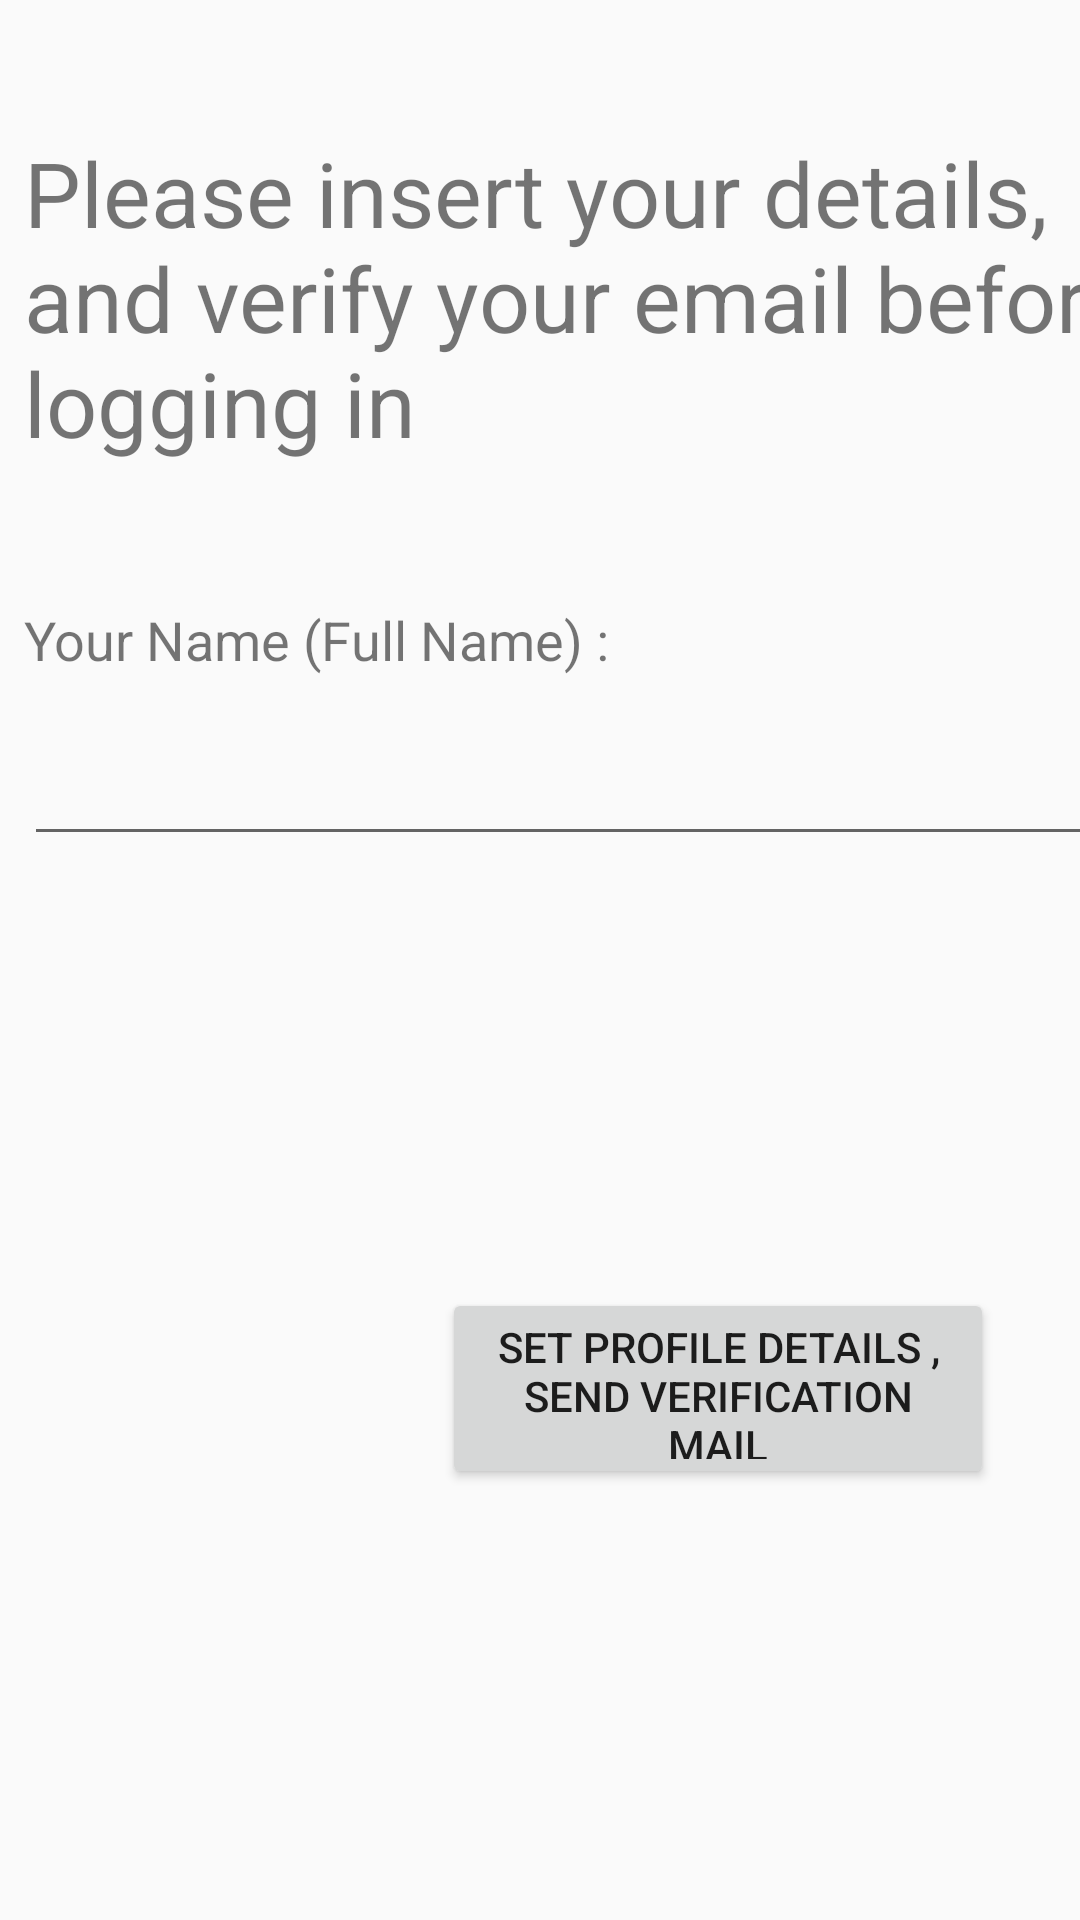

Reconstruct the res/layout file that produces this screen, plus the resources it refers to.
<!-- AndroidManifest.xml: application theme AppTheme -->
<!-- res/layout/activity_register.xml -->
<?xml version="1.0" encoding="utf-8"?>
<android.support.constraint.ConstraintLayout xmlns:android="http://schemas.android.com/apk/res/android"
xmlns:app="http://schemas.android.com/apk/res-auto"
xmlns:tools="http://schemas.android.com/tools"
android:layout_width="match_parent"
android:layout_height="match_parent"
tools:context=".RegisterActivity">


<TextView
    android:id="@+id/reg_title_txt"
    android:layout_width="395dp"
    android:layout_height="125dp"
    android:layout_marginEnd="8dp"
    android:layout_marginStart="8dp"
    android:layout_marginTop="44dp"
    android:text="@string/reg_title_txt"
    android:textSize="30sp"
    app:layout_constraintEnd_toEndOf="parent"
    app:layout_constraintHorizontal_bias="0.0"
    app:layout_constraintStart_toStartOf="parent"
    app:layout_constraintTop_toTopOf="parent" />

<Button
    android:id="@+id/reg_verify_btn"
    android:layout_width="184dp"
    android:layout_height="67dp"
    android:layout_marginBottom="8dp"
    android:layout_marginEnd="8dp"
    android:layout_marginStart="8dp"
    android:layout_marginTop="8dp"
    android:text="@string/reg_signup_btn"
    app:layout_constraintBottom_toBottomOf="parent"
    app:layout_constraintEnd_toEndOf="parent"
    app:layout_constraintHorizontal_bias="0.871"
    app:layout_constraintStart_toStartOf="parent"
    app:layout_constraintTop_toBottomOf="@+id/reg_name_edittxt" />

<TextView
    android:id="@+id/reg_name_txtview"
    android:layout_width="215dp"
    android:layout_height="31dp"
    android:layout_marginEnd="8dp"
    android:layout_marginStart="8dp"
    android:layout_marginTop="32dp"
    android:text="@string/reg_name_txtview"
    android:textSize="18sp"
    app:layout_constraintEnd_toEndOf="parent"
    app:layout_constraintHorizontal_bias="0.0"
    app:layout_constraintStart_toStartOf="parent"
    app:layout_constraintTop_toBottomOf="@+id/reg_title_txt" />

<EditText
    android:id="@+id/reg_name_edittxt"
    android:layout_width="395dp"
    android:layout_height="wrap_content"
    android:layout_marginEnd="8dp"
    android:layout_marginStart="8dp"
    android:layout_marginTop="12dp"
    android:ems="10"
    android:inputType="textPersonName"
    app:layout_constraintEnd_toEndOf="parent"
    app:layout_constraintHorizontal_bias="0.0"
    app:layout_constraintStart_toStartOf="parent"
    app:layout_constraintTop_toBottomOf="@+id/reg_name_txtview" />
</android.support.constraint.ConstraintLayout>
<!-- resources referenced by this layout -->
<resources>
  <string name="reg_name_txtview">Your Name (Full Name) :</string>
  <string name="reg_signup_btn">Set profile details , Send verification mail</string>
  <string name="reg_title_txt">Please insert your details, and verify your email before logging in</string>
  <style name="AppTheme" parent="Base.Theme.AppCompat.Light.DarkActionBar">
          
          <item name="colorPrimary">@color/colorPrimary</item>
          <item name="colorPrimaryDark">@color/colorPrimaryDark</item>
          <item name="colorAccent">@color/colorAccent</item>
      </style>
  <color name="colorPrimary">#b6d177</color>
  <color name="colorPrimaryDark">#5f8d45</color>
  <color name="colorAccent">#d69f25</color>
</resources>
